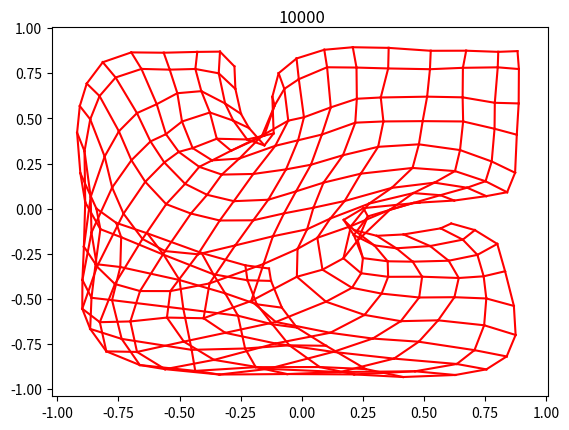

Generate this figure with matplotlib:
import math
import random
import matplotlib.pyplot as plt
import matplotlib.animation as animation

# constant value
# N = 256
NX = 16
NY = 16
DIM = 2     #dimension
iterations = 10000
alpha = 0.2
sigma = 0.8
sigma2 = 2 * sigma**2
exp_table = {}

# NOTE: p(x)は2次元, xとy

class som:
    def __init__(self):
        self.m = [[[0.0] * DIM for i in range(NX)] for j in range(NY)]
        
        for i in range(NY):
            for j in range(NX):
                for k in range(DIM):
                    self.m[i][j][k] = random.uniform(-0.1, 0.1)

    def activity_dynamics(self, x, y):
        min_distance = float('inf')
        for i in range(NY):
            for j in range(NX):
                distance = (x - self.m[i][j][0])**2 + (y - self.m[i][j][1])**2
                if(min_distance > distance):
                    min_distance = distance
                    self.rc_x = i
                    self.rc_y = j

    def learning_dynamics(self, x, y):
        for i in range(NY):
            for j in range(NX):
                distance = (self.rc_x - i)**2 + (self.rc_y - j)**2
                self.m[i][j][0] += alpha * (x - self.m[i][j][0]) * exp_table[distance]
                self.m[i][j][1] += alpha * (y - self.m[i][j][1]) * exp_table[distance]


    def update(self):
        plts = []
        fig = plt.figure()

        for i in range(iterations + 1):
            lines = []
            x = random.uniform(-1, 1)
            y = random.uniform(-1, 1)
            self.activity_dynamics(x, y)
            self.learning_dynamics(x, y)

            if i % 1000 == 0:
                print('i = ' + str(i))
                # 横
                for j in range(NY):
                    for k in range(1, NX):
                        im = plt.plot([self.m[j][k-1][0], self.m[j][k][0]], [self.m[j][k-1][1], self.m[j][k][1]], color='red')
                        lines.extend(im)

                # 縦
                for j in range(1, NY):
                    for k in range(NX):
                        im = plt.plot([self.m[j-1][k][0], self.m[j][k][0]], [self.m[j-1][k][1], self.m[j][k][1]], color='red')
                        lines.extend(im)
                        
                lines.append(plt.text(0.0, 1.01,i, ha="center", va="bottom", fontsize="large"))
                plts.append(lines)

        anim = animation.ArtistAnimation(fig, plts, interval=200, repeat_delay=500)
        anim.save('test.gif', writer="imagemagick")
        plt.show()

def make_exp_table():
    global exp_table
    for i in range(NY):
            for j in range(NX):
                distance = i**2 + j**2
                exp_table[distance] = math.exp(-distance / sigma2)


def main():
    make_exp_table()
    net = som()
    net.update()

if __name__ == "__main__":
    main()